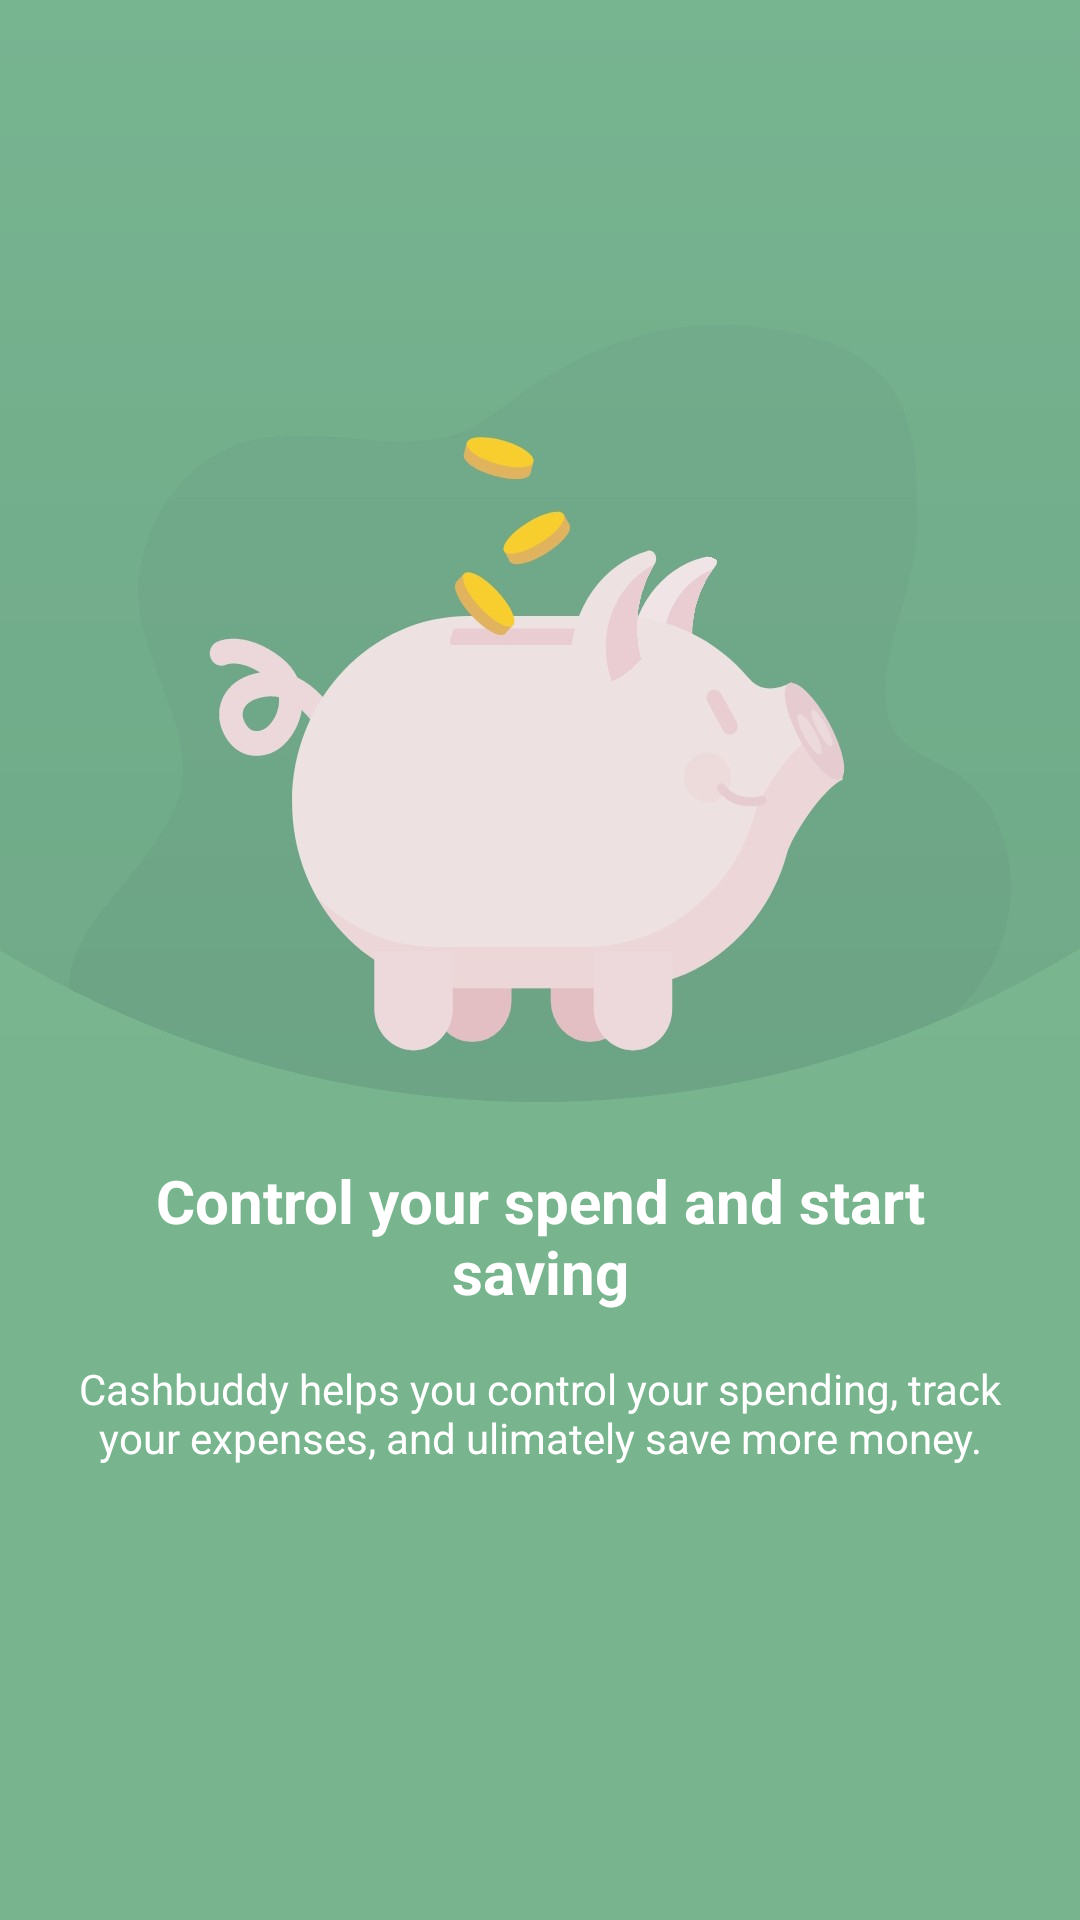

Write the Android layout XML for this screen, with the resource values it uses.
<!-- AndroidManifest.xml: application theme Theme.CashBuddy -->
<!-- res/layout/activity_splash3.xml -->
<?xml version="1.0" encoding="utf-8"?>
<androidx.constraintlayout.widget.ConstraintLayout xmlns:android="http://schemas.android.com/apk/res/android"
    xmlns:app="http://schemas.android.com/apk/res-auto"
    xmlns:tools="http://schemas.android.com/tools"
    android:id="@+id/main"
    android:layout_width="match_parent"
    android:layout_height="match_parent"
    android:background="@color/primary"
    tools:context=".SplashActivity3">

    
    <LinearLayout
        android:layout_width="match_parent"
        android:layout_height="0dp"
        android:orientation="vertical"
        android:gravity="center_horizontal"
        app:layout_constraintBottom_toTopOf="@+id/splashBtn2"
        app:layout_constraintEnd_toEndOf="parent"
        app:layout_constraintStart_toStartOf="parent"
        app:layout_constraintTop_toTopOf="parent">

        
        <ImageView
            android:id="@+id/imageView"
            android:layout_width="match_parent"
            android:layout_height="wrap_content"
            android:layout_marginBottom="16dp"
            android:adjustViewBounds="true"
            android:scaleType="fitCenter"
            app:srcCompat="@drawable/splash2" />

        
        <TextView
            android:id="@+id/textView2"
            android:layout_width="match_parent"
            android:layout_height="wrap_content"
            android:layout_marginHorizontal="24dp"
            android:text="Control your spend and start saving"
            android:textAlignment="center"
            android:textColor="@color/white"
            android:textSize="20sp"
            android:textStyle="bold" />

        
        <TextView
            android:id="@+id/textView3"
            android:layout_width="match_parent"
            android:layout_height="wrap_content"
            android:layout_marginHorizontal="24dp"
            android:layout_marginTop="16dp"
            android:text="Cashbuddy helps you control your spending, track your expenses, and ulimately save more money."
            android:textAlignment="center"
            android:textColor="@color/white"
            android:textSize="14sp" />
    </LinearLayout>

    
    <androidx.appcompat.widget.AppCompatButton
        android:id="@+id/splashBtn2"
        android:layout_width="match_parent"
        android:layout_height="wrap_content"
        android:layout_marginStart="24dp"
        android:layout_marginEnd="24dp"
        android:layout_marginBottom="24dp"
        android:background="@drawable/white_bg"
        android:text="AMAZING"
        android:textColor="@color/primary"
        android:textStyle="bold"
        android:paddingVertical="16dp"
        app:layout_constraintBottom_toBottomOf="parent"
        app:layout_constraintEnd_toEndOf="parent"
        app:layout_constraintStart_toStartOf="parent" />

</androidx.constraintlayout.widget.ConstraintLayout>
<!-- resources referenced by this layout -->
<resources>
  <color name="primary">#78b48e</color>
  <color name="white">#FFFFFF</color>
  <!-- drawable splash2: jpg bitmap (drawable, 31563 bytes) -->
  <style name="Theme.CashBuddy" parent="Base.Theme.CashBuddy" />
  <style name="Base.Theme.CashBuddy" parent="Theme.Material3.DayNight.NoActionBar">
          <item name="colorPrimary">@color/primary</item>
          <item name="colorPrimaryDark">@color/primary_dark</item>
          <item name="colorAccent">@color/accent</item>
          <item name="android:textColorPrimary">@color/text_primary</item>
          <item name="android:textColorSecondary">@color/text_secondary</item>
          <item name="android:windowBackground">@color/background</item>
          
          <item name="windowActionBar">false</item>
          <item name="windowNoTitle">true</item>
      </style>
  <color name="primary_dark">#5a8a6b</color>
  <color name="accent">#F2994A</color>
  <color name="text_primary">#1A1D21</color>
  <color name="text_secondary">#4A4F55</color>
  <color name="background">#F5F8FA</color>
</resources>
